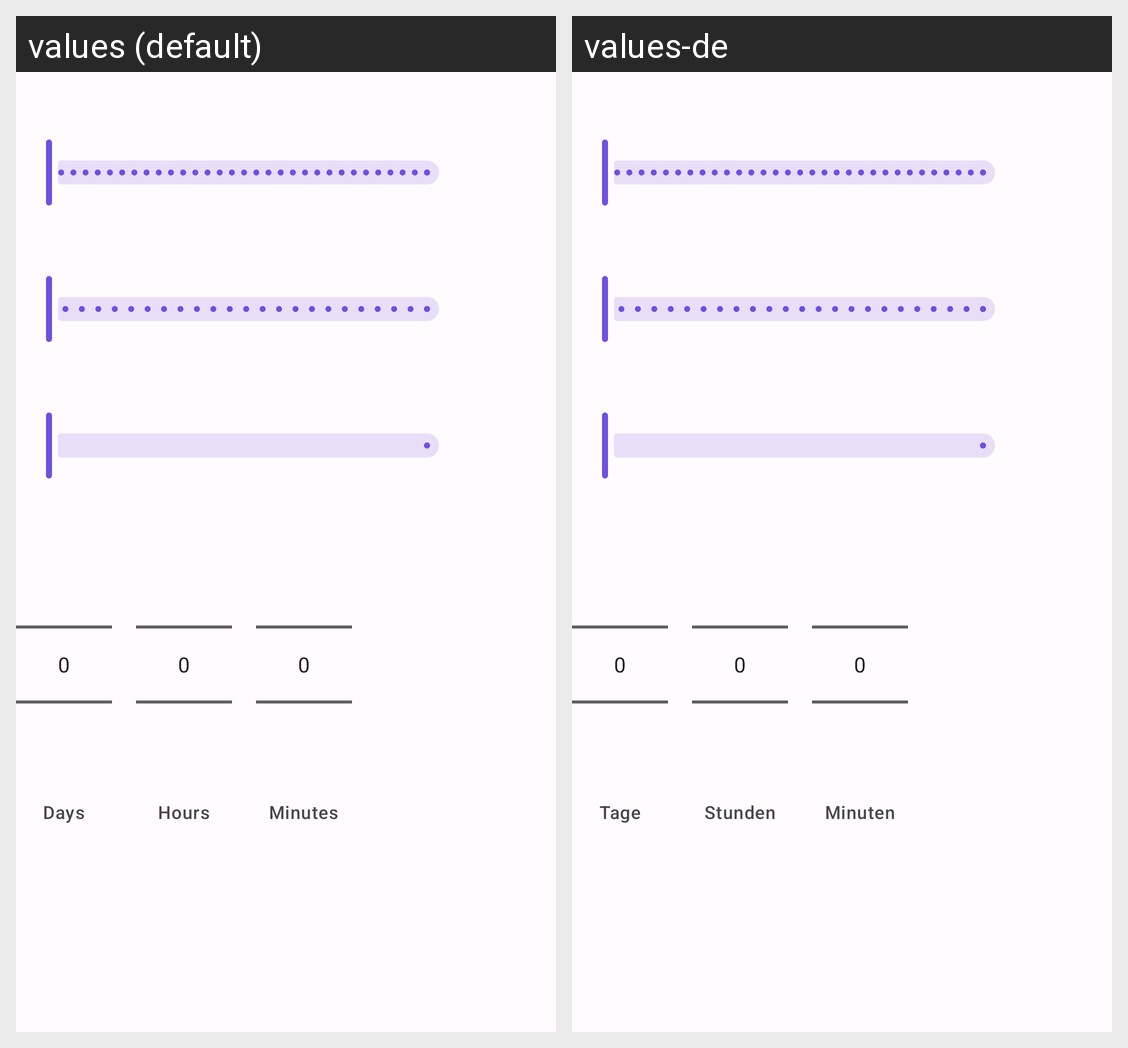

Strings drawn on this Android screen and how each of the app's shown locales translates them:
Android screen res/layout/view_select_time_span.xml rendered under 2 locales, left to right: values (default), values-de. Device: Nexus 5 (rendered at 1080×1920; each locale shown at half size, 540×960, under a caption strip naming it); theme AppTheme.
Strings drawn on this screen, with the default value and each locale's value (text and hints the layout hard-codes, and strings that could not be matched under every locale, appear in the picture but are not listed):

select_time_span_view_days
  values: Days
  values-de: Tage

select_time_span_view_hours
  values: Hours
  values-de: Stunden

select_time_span_view_minutes
  values: Minutes
  values-de: Minuten
